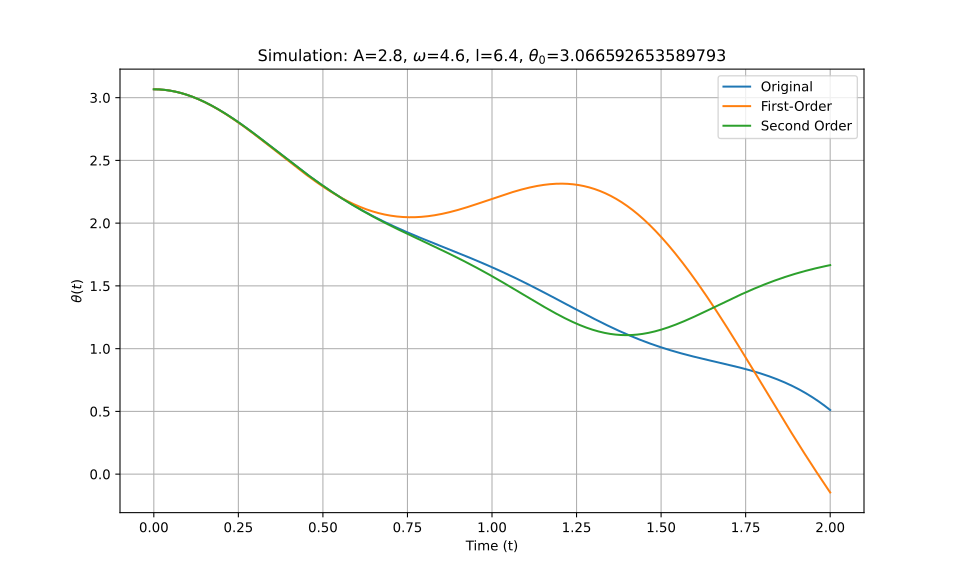

Values plotted in this chart, from the file beside it:
t_eval, Equation_1, Equation_2, Equation_3
0.0, 3.067, 3.067, 3.067
0.002002, 3.067, 3.067, 3.067
0.004004, 3.067, 3.067, 3.067
0.006006, 3.066, 3.066, 3.066
0.008008, 3.066, 3.066, 3.066
0.01001, 3.066, 3.066, 3.066
0.01201, 3.066, 3.066, 3.066
0.01401, 3.066, 3.066, 3.066
0.01602, 3.065, 3.065, 3.065
0.01802, 3.065, 3.065, 3.065
0.02002, 3.065, 3.065, 3.065
0.02202, 3.064, 3.064, 3.064
0.02402, 3.064, 3.064, 3.064
0.02603, 3.063, 3.063, 3.063
0.02803, 3.063, 3.063, 3.063
0.03003, 3.062, 3.062, 3.062
0.03203, 3.062, 3.062, 3.062
0.03403, 3.061, 3.061, 3.061
0.03604, 3.061, 3.061, 3.061
0.03804, 3.06, 3.06, 3.06
0.04004, 3.059, 3.059, 3.059
0.04204, 3.058, 3.058, 3.058
0.04404, 3.058, 3.058, 3.058
0.04605, 3.057, 3.057, 3.057
0.04805, 3.056, 3.056, 3.056
0.05005, 3.055, 3.055, 3.055
0.05205, 3.054, 3.054, 3.054
0.05405, 3.053, 3.053, 3.053
0.05606, 3.052, 3.052, 3.052
0.05806, 3.051, 3.051, 3.051
0.06006, 3.05, 3.05, 3.05
0.06206, 3.049, 3.049, 3.049
0.06406, 3.048, 3.047, 3.048
0.06607, 3.046, 3.046, 3.046
0.06807, 3.045, 3.045, 3.045
0.07007, 3.044, 3.044, 3.044
0.07207, 3.043, 3.042, 3.043
0.07407, 3.041, 3.041, 3.041
0.07608, 3.04, 3.04, 3.04
0.07808, 3.038, 3.038, 3.038
0.08008, 3.037, 3.037, 3.037
0.08208, 3.035, 3.035, 3.035
0.08408, 3.034, 3.034, 3.034
0.08609, 3.032, 3.032, 3.032
0.08809, 3.031, 3.031, 3.031
0.09009, 3.029, 3.029, 3.029
0.09209, 3.028, 3.027, 3.028
0.09409, 3.026, 3.026, 3.026
0.0961, 3.024, 3.024, 3.024
0.0981, 3.022, 3.022, 3.022
0.1001, 3.021, 3.02, 3.021
0.1021, 3.019, 3.019, 3.019
0.1041, 3.017, 3.017, 3.017
0.1061, 3.015, 3.015, 3.015
0.1081, 3.013, 3.013, 3.013
0.1101, 3.011, 3.011, 3.011
0.1121, 3.009, 3.009, 3.009
0.1141, 3.007, 3.007, 3.007
0.1161, 3.005, 3.005, 3.005
0.1181, 3.003, 3.003, 3.003
... 940 more rows
